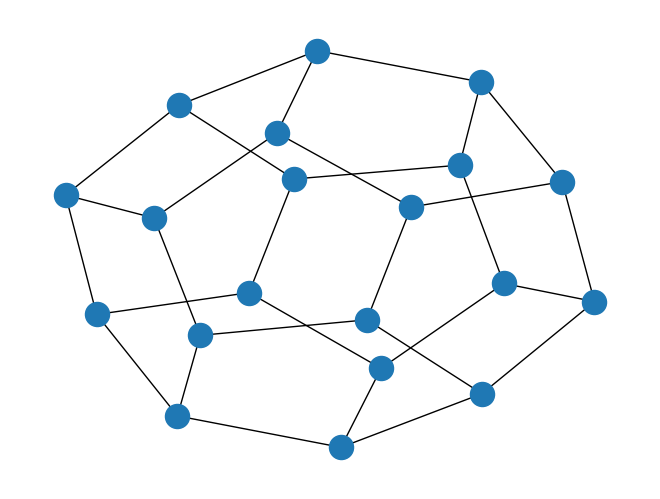

The script that saved this image:
import matplotlib.pyplot as plt
import networkx as nx
G=nx.dodecahedral_graph()
nx.draw(G)  # networkx draw()
plt.draw()  # pyplot draw()
plt.show()
